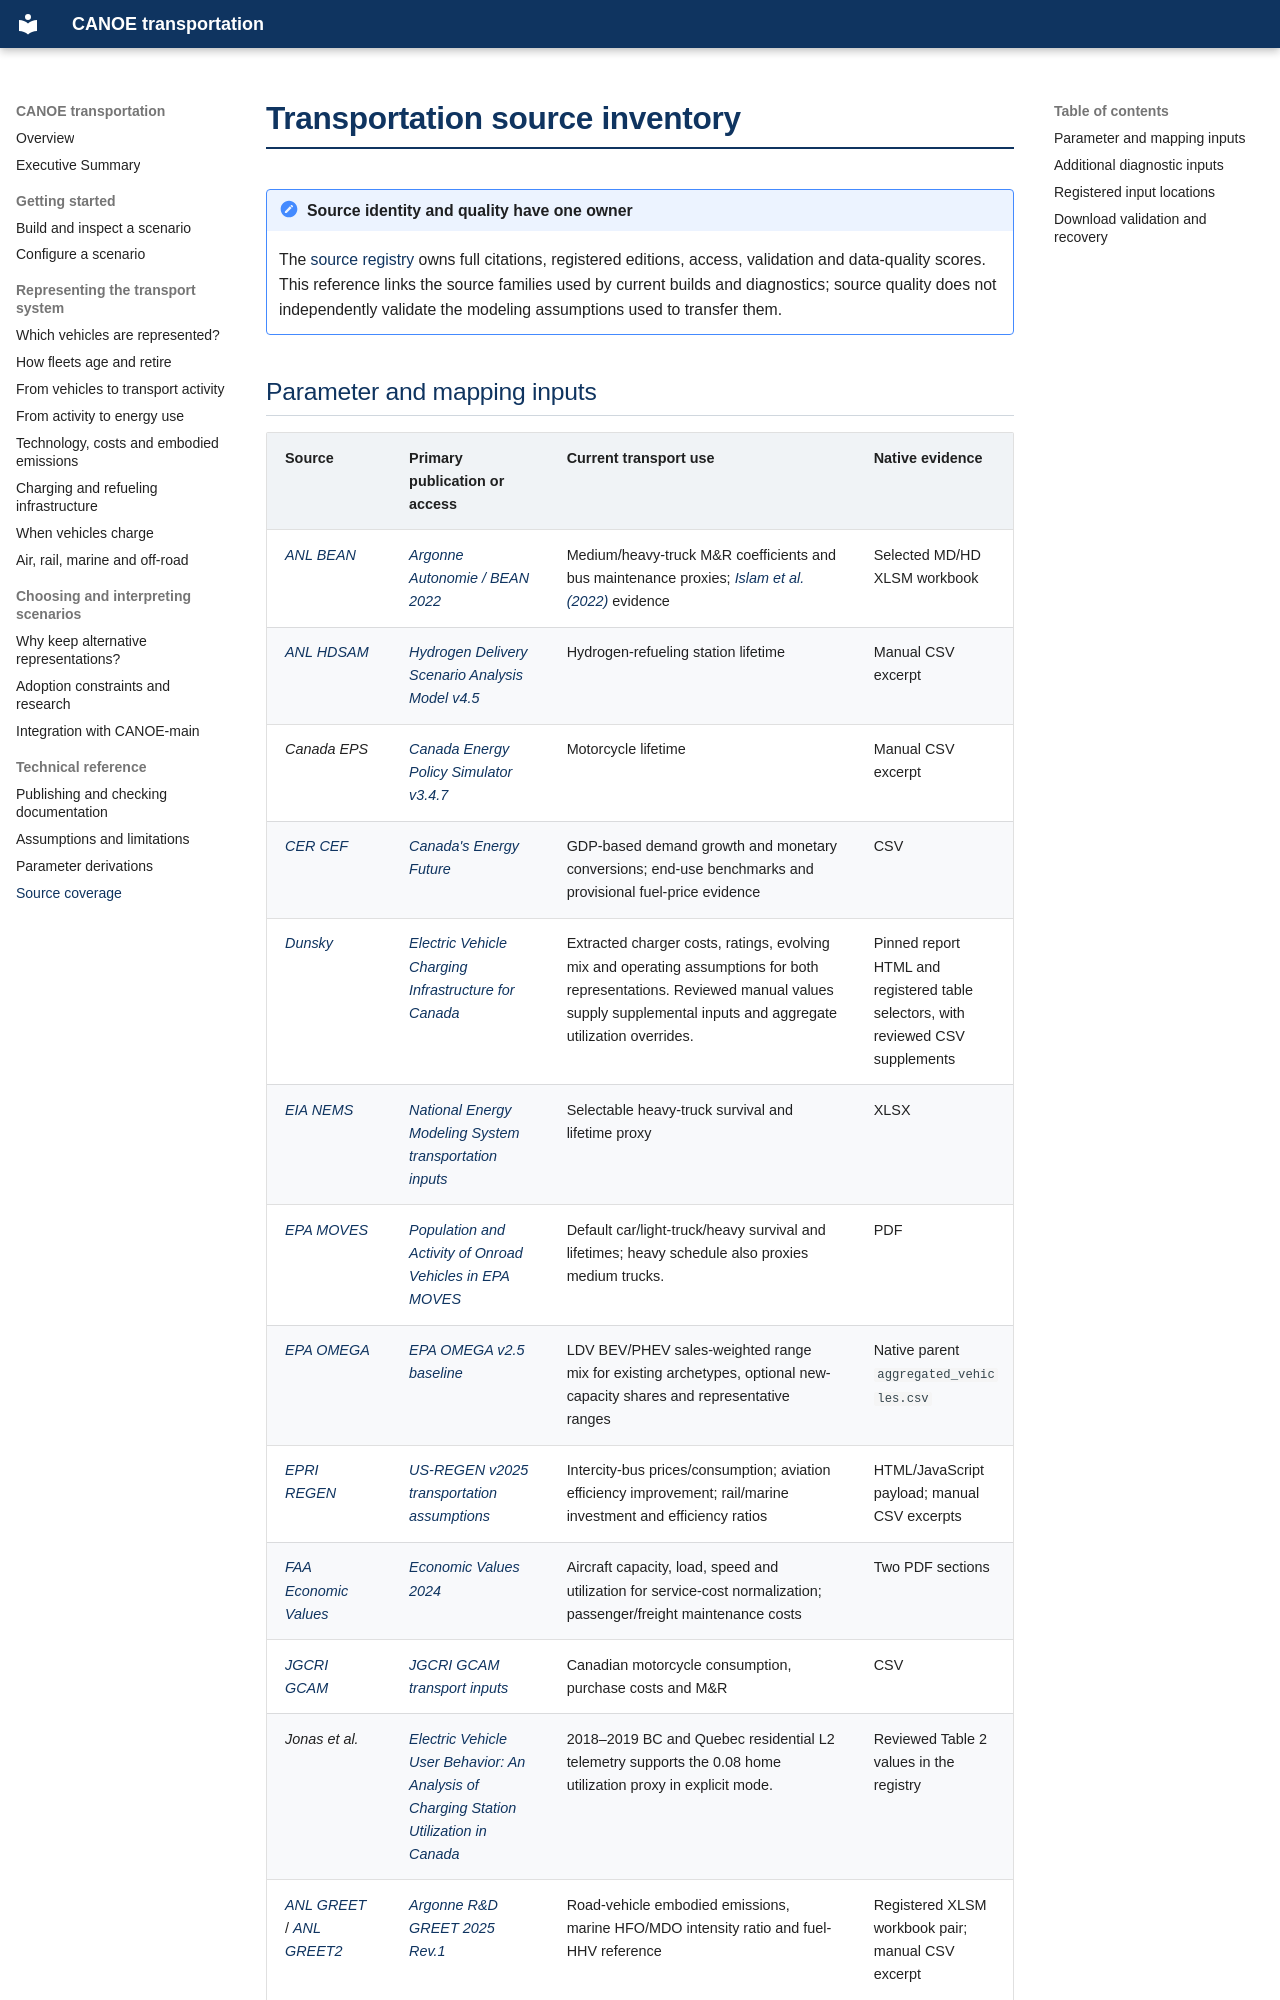

repository: CANOE-main/canoe-transportation · page: source_inventory/index.html · generator: mkdocs

# Transportation source inventory

!!! note "Source identity and quality have one owner"
    The [source registry](../config/sources.yaml) owns full citations, registered
    editions, access, validation and data-quality scores. This reference links the
    source families used by current builds and diagnostics; source quality does
    not independently validate the modeling assumptions used to transfer them.
